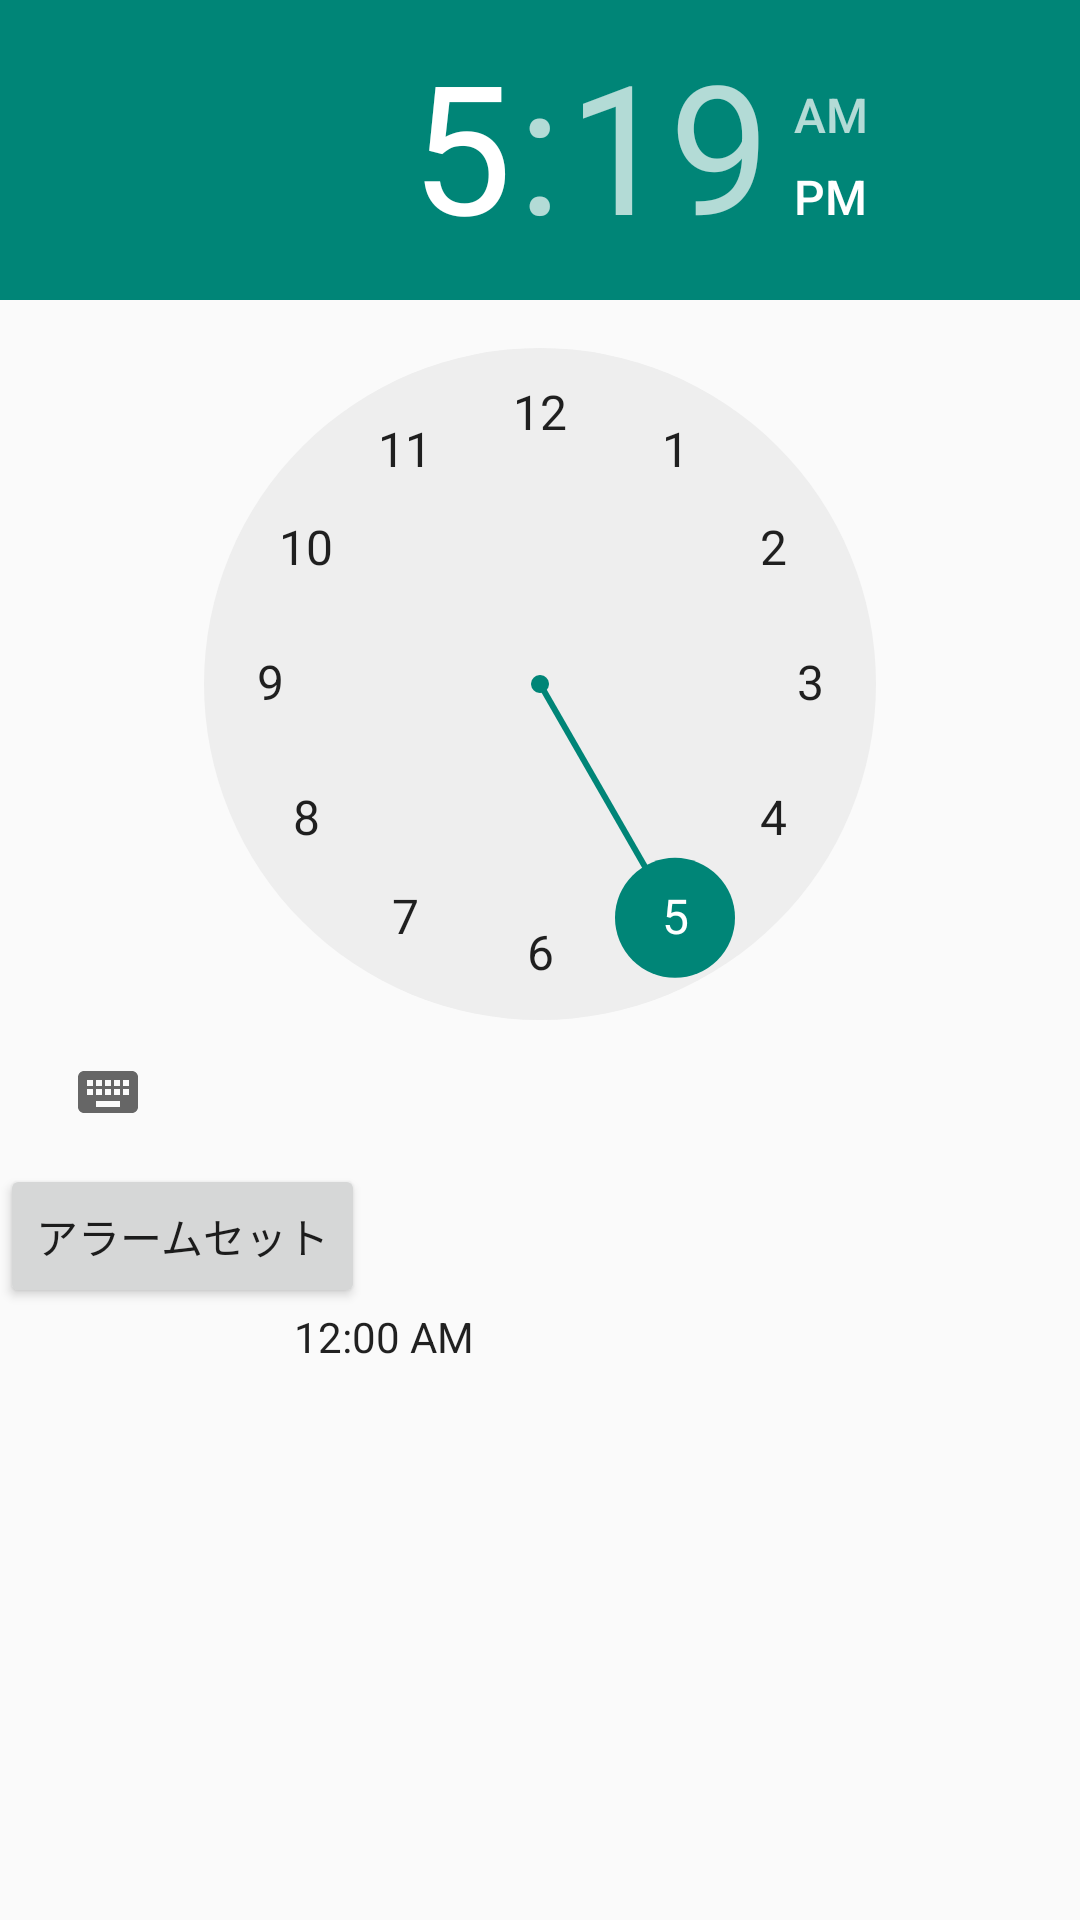

Here is an Android app screen rendered from its layout file. Give the layout XML and the strings, colors and styles it references.
<!-- AndroidManifest.xml: application theme AppTheme -->
<!-- res/layout/fragment_set_alarm.xml -->
<LinearLayout xmlns:android="http://schemas.android.com/apk/res/android"
    xmlns:tools="http://schemas.android.com/tools"
    android:layout_width="match_parent"
    android:layout_height="match_parent"
    android:orientation="vertical"
    tools:context="jp.techinstitute.ti_046.timetablefailure.SetAlarmFragment"
    android:weightSum="1">

    <TimePicker
        android:layout_width="wrap_content"
        android:layout_height="wrap_content"
        android:id="@+id/time_picker">
    </TimePicker>

    <Button
        android:id="@+id/btn_alarm"
        android:layout_width="wrap_content"
        android:layout_height="wrap_content"
        android:text="アラームセット"/>

    <TextClock
        android:layout_width="164dp"
        android:layout_height="wrap_content"
        android:id="@+id/textClock"
        android:layout_gravity="center_horizontal"
        android:layout_weight="0.40" />

</LinearLayout>
<!-- resources referenced by this layout -->
<resources>
  <style name="AppTheme" parent="@style/Theme.AppCompat.Light">
          <item name="actionBarItemBackground">@drawable/selectable_background_blue</item>
          <item name="popupMenuStyle">@style/PopupMenu.Blue</item>
          <item name="dropDownListViewStyle">@style/DropDownListView.Blue</item>
          <item name="actionBarTabStyle">@style/ActionBarTabStyle.Blue</item>
          <item name="actionDropDownStyle">@style/DropDownNav.Blue</item>
          <item name="actionBarStyle">@style/ActionBar.Solid.Blue</item>
          <item name="actionModeBackground">@drawable/cab_background_top_blue</item>
          <item name="actionModeSplitBackground">@drawable/cab_background_bottom_blue</item>
          <item name="actionModeCloseButtonStyle">@style/ActionButton.CloseMode.Blue</item>
  
      </style>
  <style name="PopupMenu.Blue" parent="@style/Widget.AppCompat.Light.PopupMenu">
          <item name="android:popupBackground">@drawable/menu_dropdown_panel_blue</item>
      </style>
  <style name="DropDownListView.Blue" parent="@style/Widget.AppCompat.Light.ListView.DropDown">
          <item name="android:listSelector">@drawable/selectable_background_blue</item>
      </style>
  <style name="ActionBarTabStyle.Blue" parent="@style/Widget.AppCompat.Light.ActionBar.TabView">
          <item name="android:background">@drawable/tab_indicator_ab_blue</item>
      </style>
  <style name="DropDownNav.Blue" parent="@style/Widget.AppCompat.Light.Spinner.DropDown.ActionBar">
          <item name="android:background">@drawable/spinner_background_ab_blue</item>
          <item name="android:popupBackground">@drawable/menu_dropdown_panel_blue</item>
          <item name="android:dropDownSelector">@drawable/selectable_background_blue</item>
      </style>
  <style name="ActionBar.Solid.Blue" parent="@style/Widget.AppCompat.Light.ActionBar.Solid">
          <item name="background">@drawable/ab_solid_blue</item>
          <item name="backgroundStacked">@drawable/ab_stacked_solid_blue</item>
          <item name="backgroundSplit">@drawable/ab_bottom_solid_blue</item>
          <item name="progressBarStyle">@style/ProgressBar.Blue</item>
          <item name="android:titleTextStyle">@style/actionBarTextStyle</item>
      </style>
  <style name="ActionButton.CloseMode.Blue" parent="@style/Widget.AppCompat.Light.ActionButton.CloseMode">
          <item name="android:background">@drawable/btn_cab_done_blue</item>
      </style>
  <style name="ProgressBar.Blue" parent="@style/Widget.AppCompat.ProgressBar.Horizontal">
          <item name="android:progressDrawable">@drawable/progress_horizontal_blue</item>
      </style>
  <style name="actionBarTextStyle" parent="TextAppearance.AppCompat.Widget.ActionBar.Title">
          <item name="android:textColor">#ffffff</item>
      </style>
</resources>
